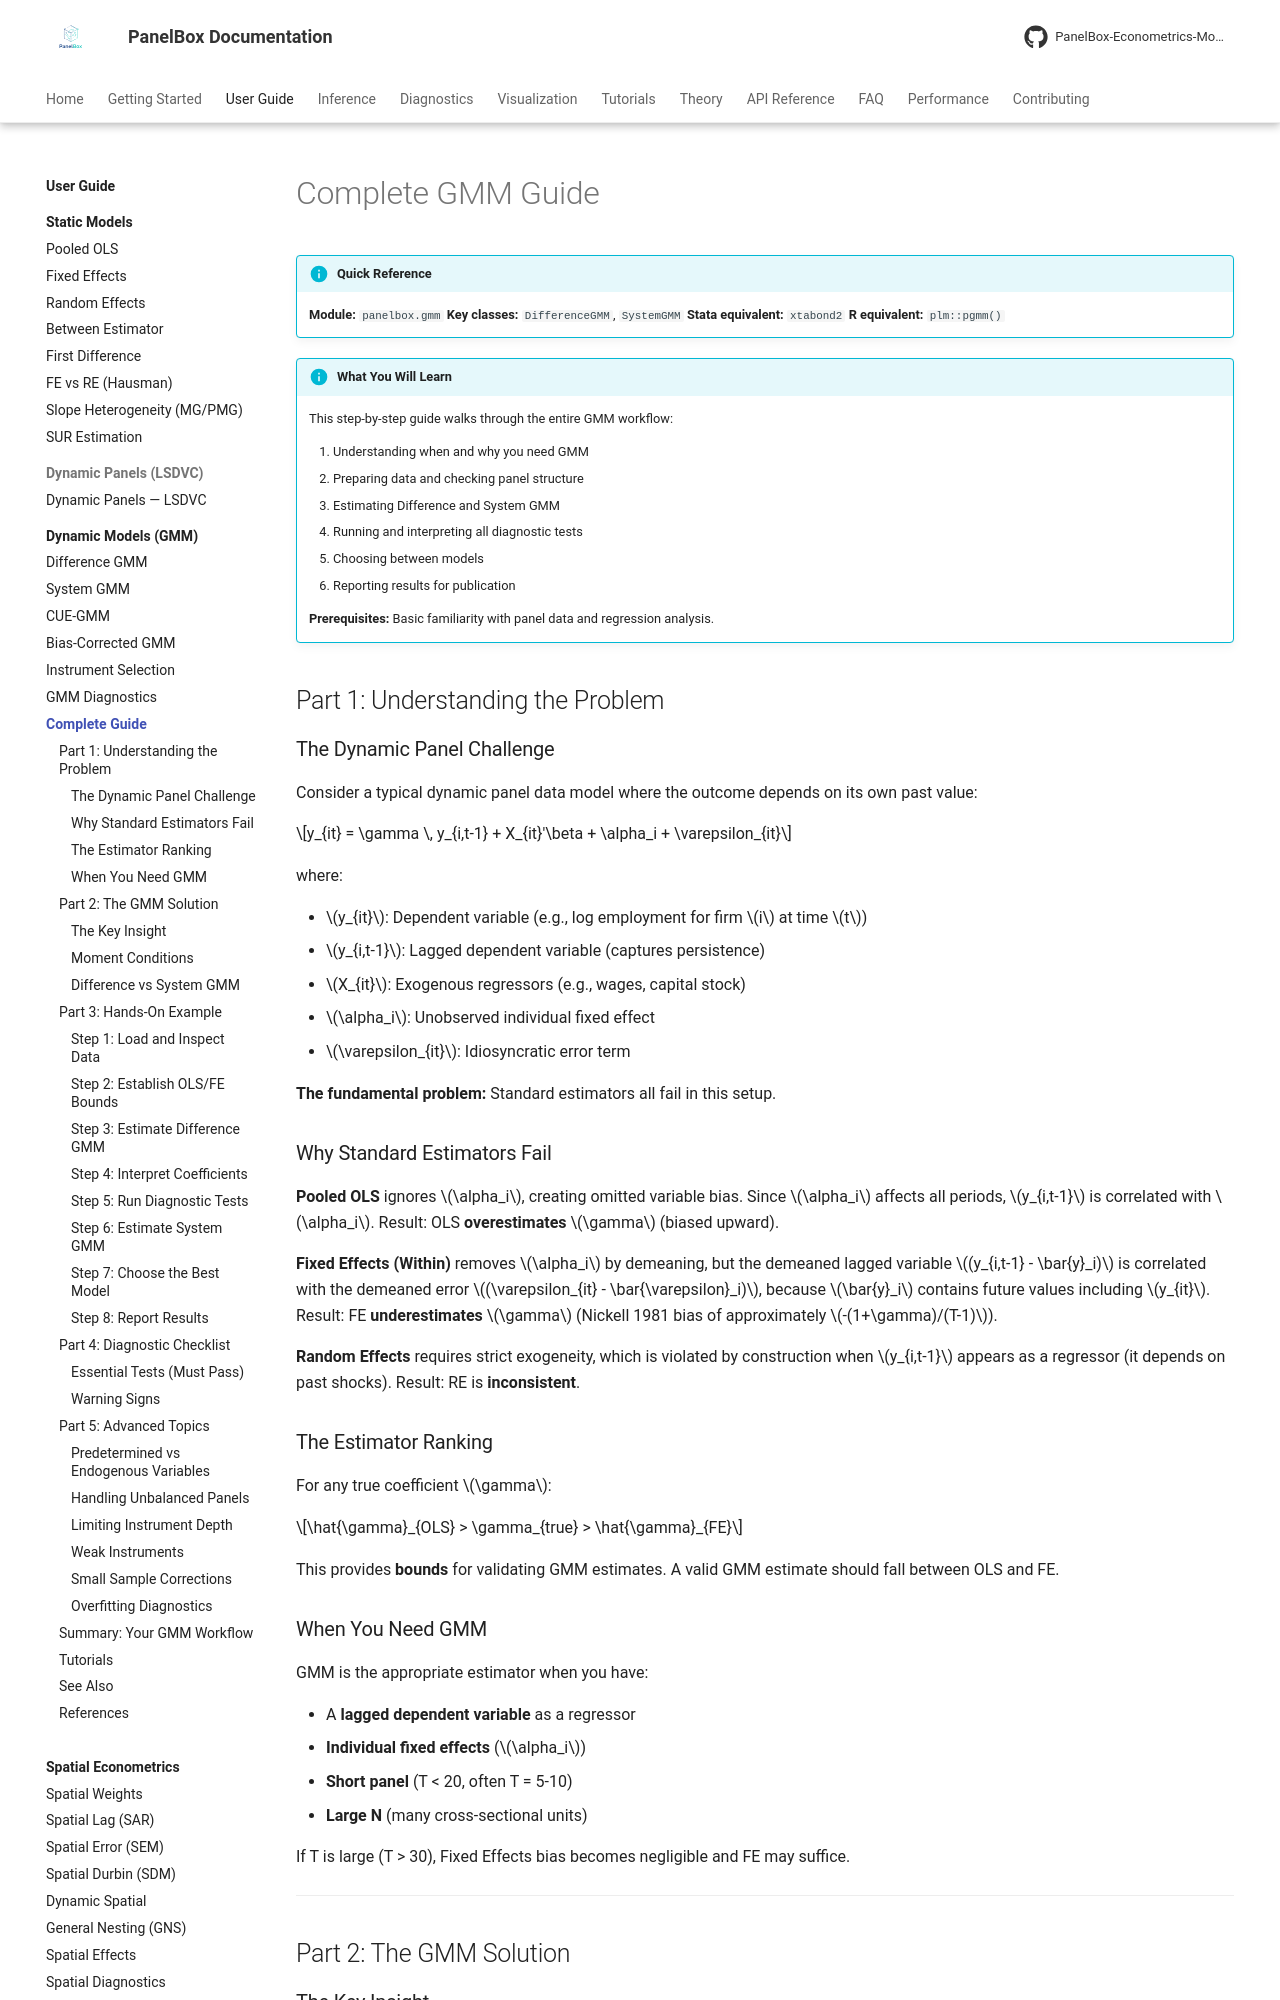

repository: PanelBox-Econometrics-Model/panelbox · page: user-guide/gmm/complete-guide/index.html · generator: mkdocs

---
title: "Complete GMM Guide"
description: "Step-by-step applied tutorial for GMM estimation with PanelBox, covering data preparation, estimation, diagnostics, model selection, and reporting."
---

# Complete GMM Guide

!!! info "Quick Reference"
    **Module:** `panelbox.gmm`
    **Key classes:** `DifferenceGMM`, `SystemGMM`
    **Stata equivalent:** `xtabond2`
    **R equivalent:** `plm::pgmm()`

!!! info "What You Will Learn"
    This step-by-step guide walks through the entire GMM workflow:

    1. Understanding when and why you need GMM
    2. Preparing data and checking panel structure
    3. Estimating Difference and System GMM
    4. Running and interpreting all diagnostic tests
    5. Choosing between models
    6. Reporting results for publication

    **Prerequisites:** Basic familiarity with panel data and regression analysis.

## Part 1: Understanding the Problem

### The Dynamic Panel Challenge

Consider a typical dynamic panel data model where the outcome depends on its own past value:

$$y_{it} = \gamma \, y_{i,t-1} + X_{it}'\beta + \alpha_i + \varepsilon_{it}$$

where:

- $y_{it}$: Dependent variable (e.g., log employment for firm $i$ at time $t$)
- $y_{i,t-1}$: Lagged dependent variable (captures persistence)
- $X_{it}$: Exogenous regressors (e.g., wages, capital stock)
- $\alpha_i$: Unobserved individual fixed effect
- $\varepsilon_{it}$: Idiosyncratic error term

**The fundamental problem:** Standard estimators all fail in this setup.

### Why Standard Estimators Fail

**Pooled OLS** ignores $\alpha_i$, creating omitted variable bias. Since $\alpha_i$ affects all periods, $y_{i,t-1}$ is correlated with $\alpha_i$. Result: OLS **overestimates** $\gamma$ (biased upward).

**Fixed Effects (Within)** removes $\alpha_i$ by demeaning, but the demeaned lagged variable $(y_{i,t-1} - \bar{y}_i)$ is correlated with the demeaned error $(\varepsilon_{it} - \bar{\varepsilon}_i)$, because $\bar{y}_i$ contains future values including $y_{it}$. Result: FE **underestimates** $\gamma$ (Nickell 1981 bias of approximately $-(1+\gamma)/(T-1)$).

**Random Effects** requires strict exogeneity, which is violated by construction when $y_{i,t-1}$ appears as a regressor (it depends on past shocks). Result: RE is **inconsistent**.

### The Estimator Ranking

For any true coefficient $\gamma$:

$$\hat{\gamma}_{OLS} > \gamma_{true} > \hat{\gamma}_{FE}$$

This provides **bounds** for validating GMM estimates. A valid GMM estimate should fall between OLS and FE.
